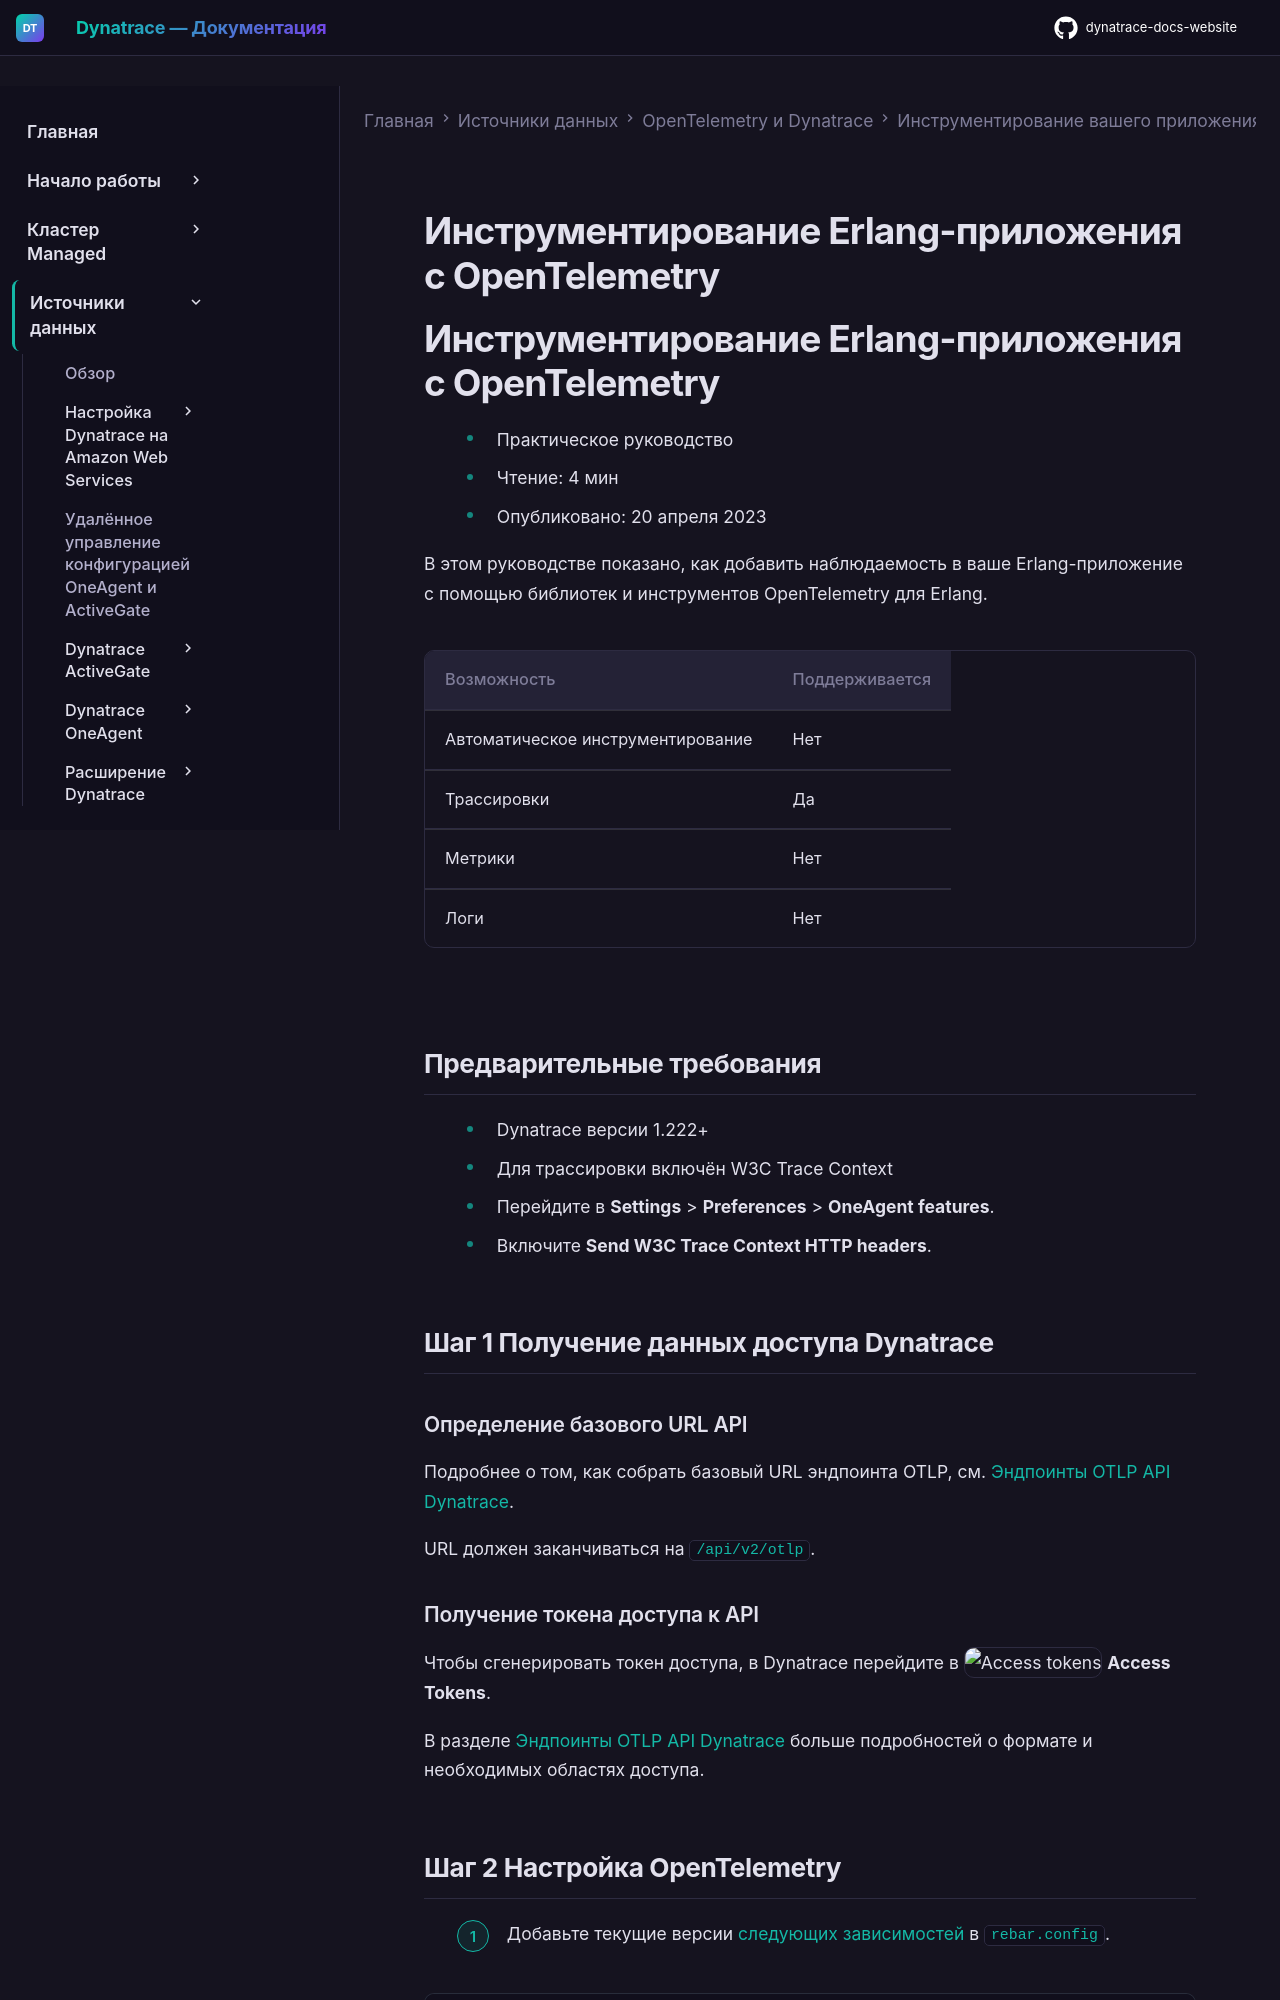

repository: Yerkebulan-Ardabayev/dynatrace-docs-website · page: managed-ru/ingest-from/opentelemetry/walkthroughs/erlang/index.html · generator: mkdocs

---
title: Инструментирование Erlang-приложения с OpenTelemetry
source: https://docs.dynatrace.com/managed/ingest-from/opentelemetry/walkthroughs/erlang
scraped: 2026-05-12T11:23:08.656499
---

# Инструментирование Erlang-приложения с OpenTelemetry

# Инструментирование Erlang-приложения с OpenTelemetry

* Практическое руководство
* Чтение: 4 мин
* Опубликовано: 20 апреля 2023

В этом руководстве показано, как добавить наблюдаемость в ваше Erlang-приложение с помощью библиотек и инструментов OpenTelemetry для Erlang.

| Возможность | Поддерживается |
| --- | --- |
| Автоматическое инструментирование | Нет |
| Трассировки | Да |
| Метрики | Нет |
| Логи | Нет |

## Предварительные требования

* Dynatrace версии 1.222+
* Для трассировки включён W3C Trace Context

  1. Перейдите в **Settings** > **Preferences** > **OneAgent features**.
  2. Включите **Send W3C Trace Context HTTP headers**.

## Шаг 1 Получение данных доступа Dynatrace

### Определение базового URL API

Подробнее о том, как собрать базовый URL эндпоинта OTLP, см. [Эндпоинты OTLP API Dynatrace](/managed/ingest-from/opentelemetry/otlp-api#export-to-activegate "Узнайте об эндпоинтах OTLP API, которые ваше приложение использует для экспорта данных OpenTelemetry в Dynatrace.").

URL должен заканчиваться на `/api/v2/otlp`.
